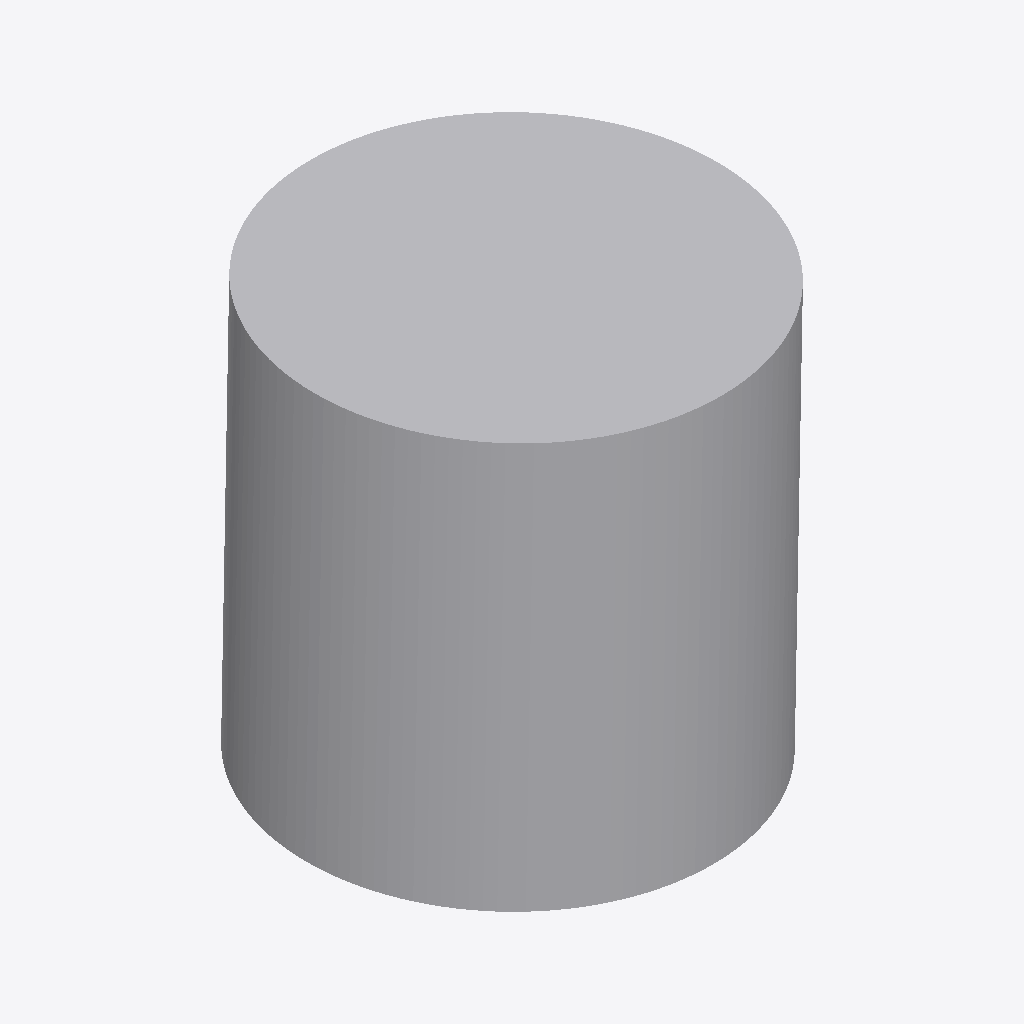
Isometric view of an IFC building model (IFC-SPF (STEP), schema IFC4, length unit millimetre), seen from the south-west, elements coloured by IFC class: 1 other element (light grey).
Extent 0.051 m × 0.050 m × 0.051 m (x, y, z). Elements (1): 1 IfcBuildingElementProxy.

HEADER;
FILE_DESCRIPTION(('ViewDefinition [CoordinationView]'),'2;1');
FILE_NAME('','2026-05-25T18:59:38',(''),(''),'IfcOpenShell 0.8.4-e8eb5e4','IfcOpenShell 0.8.4-e8eb5e4','');
FILE_SCHEMA(('IFC4'));
ENDSEC;
DATA;
#10=IFCPROJECT('31tsEIg$H9TBN910XgtJQu',$,'IFC_FLAT_EXPORT',$,$,$,$,(#5),#9);
#26=IFCBUILDINGELEMENTPROXY('0kihtcDm1EQBU3_7y$TXyx',$,'blackbox_029',$,$,#20,#25,$,$);
ENDSEC;
